Dataset: mock_virvs (GitHub, ayakimovich/GenAI4BIA). Classes: brightfield, fluorescence.

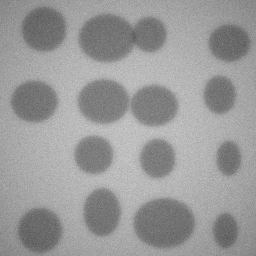
Label: brightfield

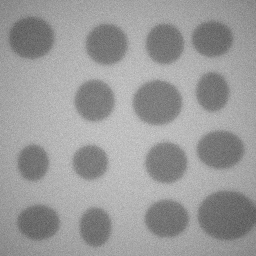
Label: brightfield

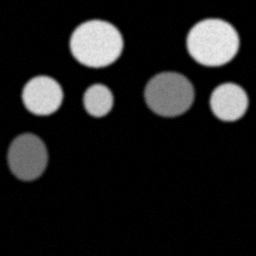
Label: fluorescence

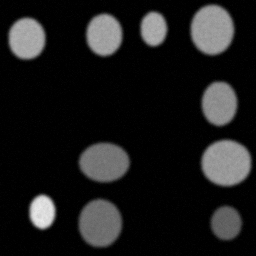
Label: fluorescence

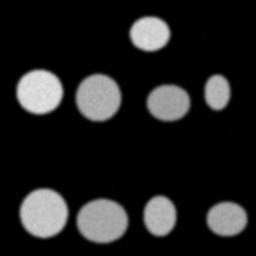
Label: fluorescence

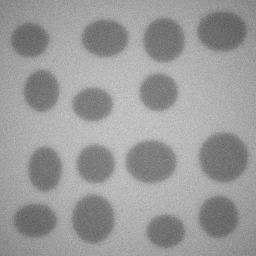
Label: brightfield
